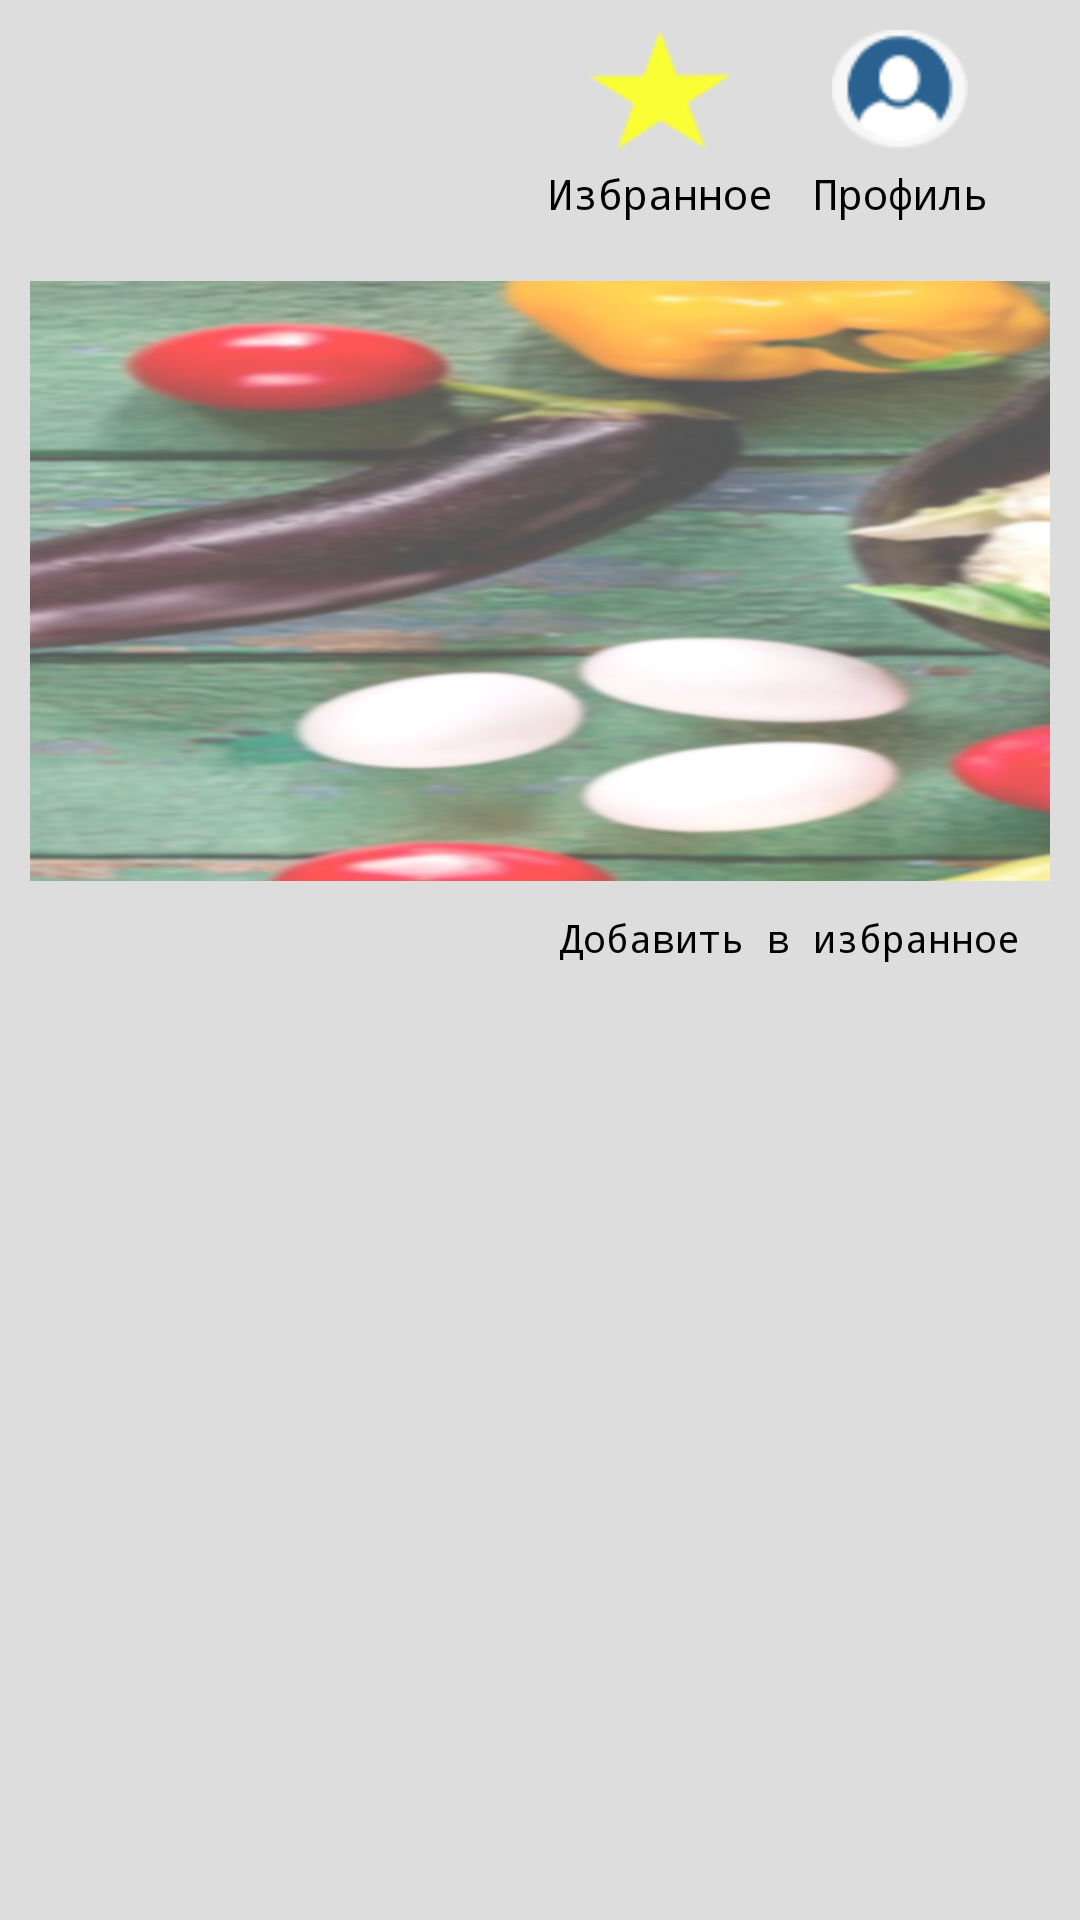

Reconstruct the res/layout file that produces this screen, plus the resources it refers to.
<!-- AndroidManifest.xml: application theme Theme.EasyCooking -->
<!-- res/layout/activity_open_recipe.xml -->
<?xml version="1.0" encoding="utf-8"?>
<RelativeLayout
    xmlns:android="http://schemas.android.com/apk/res/android"
    xmlns:tools="http://schemas.android.com/tools"
    android:layout_width="match_parent"
    android:layout_height="match_parent"
    tools:context=".openRecipe"
    android:background="#DDD">

    <ScrollView
        android:layout_width="match_parent"
        android:layout_height="match_parent"
        android:layout_alignParentStart="true"
        android:layout_alignParentTop="true"
        android:layout_alignParentEnd="true"
        android:layout_alignParentBottom="true"
        android:layout_marginStart="0dp"
        android:layout_marginTop="0dp"
        android:layout_marginEnd="0dp"
        android:layout_marginBottom="0dp">

        <RelativeLayout
            android:layout_width="match_parent"
            android:layout_height="600dp">

            <RelativeLayout
                android:id="@+id/relative_to_profile"
                android:layout_width="wrap_content"
                android:layout_height="wrap_content"
                android:layout_alignParentTop="true"
                android:layout_alignParentEnd="true"
                android:layout_marginTop="10dp"
                android:layout_marginEnd="20dp">

                <ImageView
                    android:id="@+id/main_star_img"
                    android:layout_width="80dp"
                    android:layout_height="40dp"
                    android:src="@drawable/icon_profile"
                    android:contentDescription="TODO" />

                <TextView
                    android:layout_width="80dp"
                    android:layout_height="wrap_content"
                    android:layout_below="@+id/main_star_img"
                    android:layout_marginTop="5dp"
                    android:fontFamily="monospace"
                    android:gravity="center"
                    android:text="Профиль"
                    android:textColor="#000" />
            </RelativeLayout>

            <RelativeLayout
                android:id="@+id/relative_to_star"
                android:layout_width="wrap_content"
                android:layout_height="wrap_content"
                android:layout_alignParentTop="true"
                android:layout_marginTop="10dp"
                android:layout_marginEnd="0dp"
                android:layout_toStartOf="@+id/relative_to_profile">

                <ImageView
                    android:id="@+id/main_profile_img"
                    android:layout_width="80dp"
                    android:layout_height="40dp"
                    android:src="@drawable/icon_star"
                    android:contentDescription="TODO" />

                <TextView
                    android:layout_width="80dp"
                    android:layout_height="wrap_content"
                    android:layout_below="@+id/main_profile_img"
                    android:layout_marginTop="5dp"
                    android:fontFamily="monospace"
                    android:gravity="center"
                    android:text="Избранное"
                    android:textColor="#000" />
            </RelativeLayout>

            <TextView
                android:id="@+id/main_text_for_recipe_name"
                android:layout_width="wrap_content"
                android:layout_height="wrap_content"
                android:layout_alignParentStart="true"
                android:layout_alignParentTop="true"
                android:layout_marginStart="20dp"
                android:layout_marginTop="40dp"
                android:layout_marginEnd="20dp"
                android:layout_toStartOf="@+id/relative_to_star"
                android:fontFamily="monospace"
                android:text=""
                android:textColor="#000"
                android:textSize="25sp" />

            <ImageView
                android:id="@+id/main_text_for_recipe_photo"
                android:layout_width="wrap_content"
                android:layout_height="200dp"
                android:layout_below="@+id/main_text_for_recipe_name"
                android:layout_alignParentStart="true"
                android:layout_alignParentEnd="true"
                android:layout_marginStart="10dp"
                android:layout_marginTop="20dp"
                android:layout_marginEnd="10dp"
                android:contentDescription="@string/app_name"
                android:scaleType="fitXY"
                android:src="@drawable/background_main" />

            <TextView
                android:id="@+id/main_text_for_recipe_add_star"
                android:layout_width="wrap_content"
                android:layout_height="wrap_content"
                android:layout_below="@+id/main_text_for_recipe_photo"
                android:layout_alignParentEnd="true"
                android:layout_marginTop="10dp"
                android:layout_marginEnd="20dp"
                android:fontFamily="monospace"
                android:text="Добавить в избранное"
                android:textColor="#000"
                android:textSize="13sp" />

            <TextView
                android:id="@+id/main_text_for_recipe_all_recipe"
                android:layout_width="wrap_content"
                android:layout_height="wrap_content"
                android:layout_below="@+id/main_text_for_recipe_add_star"
                android:layout_alignParentStart="true"
                android:layout_alignParentEnd="true"
                android:layout_marginStart="20dp"
                android:layout_marginTop="10dp"
                android:layout_marginEnd="20dp"
                android:fontFamily="monospace"
                android:text=""
                android:textColor="#000"
                android:textSize="12sp" />


        </RelativeLayout>
    </ScrollView>


</RelativeLayout>
<!-- resources referenced by this layout -->
<resources>
  <!-- drawable background_main: png bitmap (drawable, 411380 bytes) -->
  <!-- drawable icon_profile: png bitmap (drawable, 1900 bytes) -->
  <!-- drawable icon_star: png bitmap (drawable-v24, 873 bytes) -->
  <string name="app_name">Easy Cooking</string>
  <style name="Theme.EasyCooking" parent="Theme.MaterialComponents.DayNight.NoActionBar">
          
          <item name="colorPrimary">@color/purple_500</item>
          <item name="colorPrimaryVariant">@color/purple_700</item>
          <item name="colorOnPrimary">@color/white</item>
          
          <item name="colorSecondary">@color/teal_200</item>
          <item name="colorSecondaryVariant">@color/teal_700</item>
          <item name="colorOnSecondary">@color/black</item>
          
          <item name="android:statusBarColor" tools:targetApi="l">?attr/colorPrimaryVariant</item>
          
      </style>
  <!-- not gathered from this repository: default colours our renderer supplied (Android Studio template values) -->
  <color name="purple_500">#FF6200EE</color>
  <color name="purple_700">#FF3700B3</color>
  <color name="teal_200">#FF03DAC5</color>
  <color name="teal_700">#FF018786</color>
  <color name="black">#FF000000</color>
  <color name="white">#FFFFFFFF</color>
</resources>
